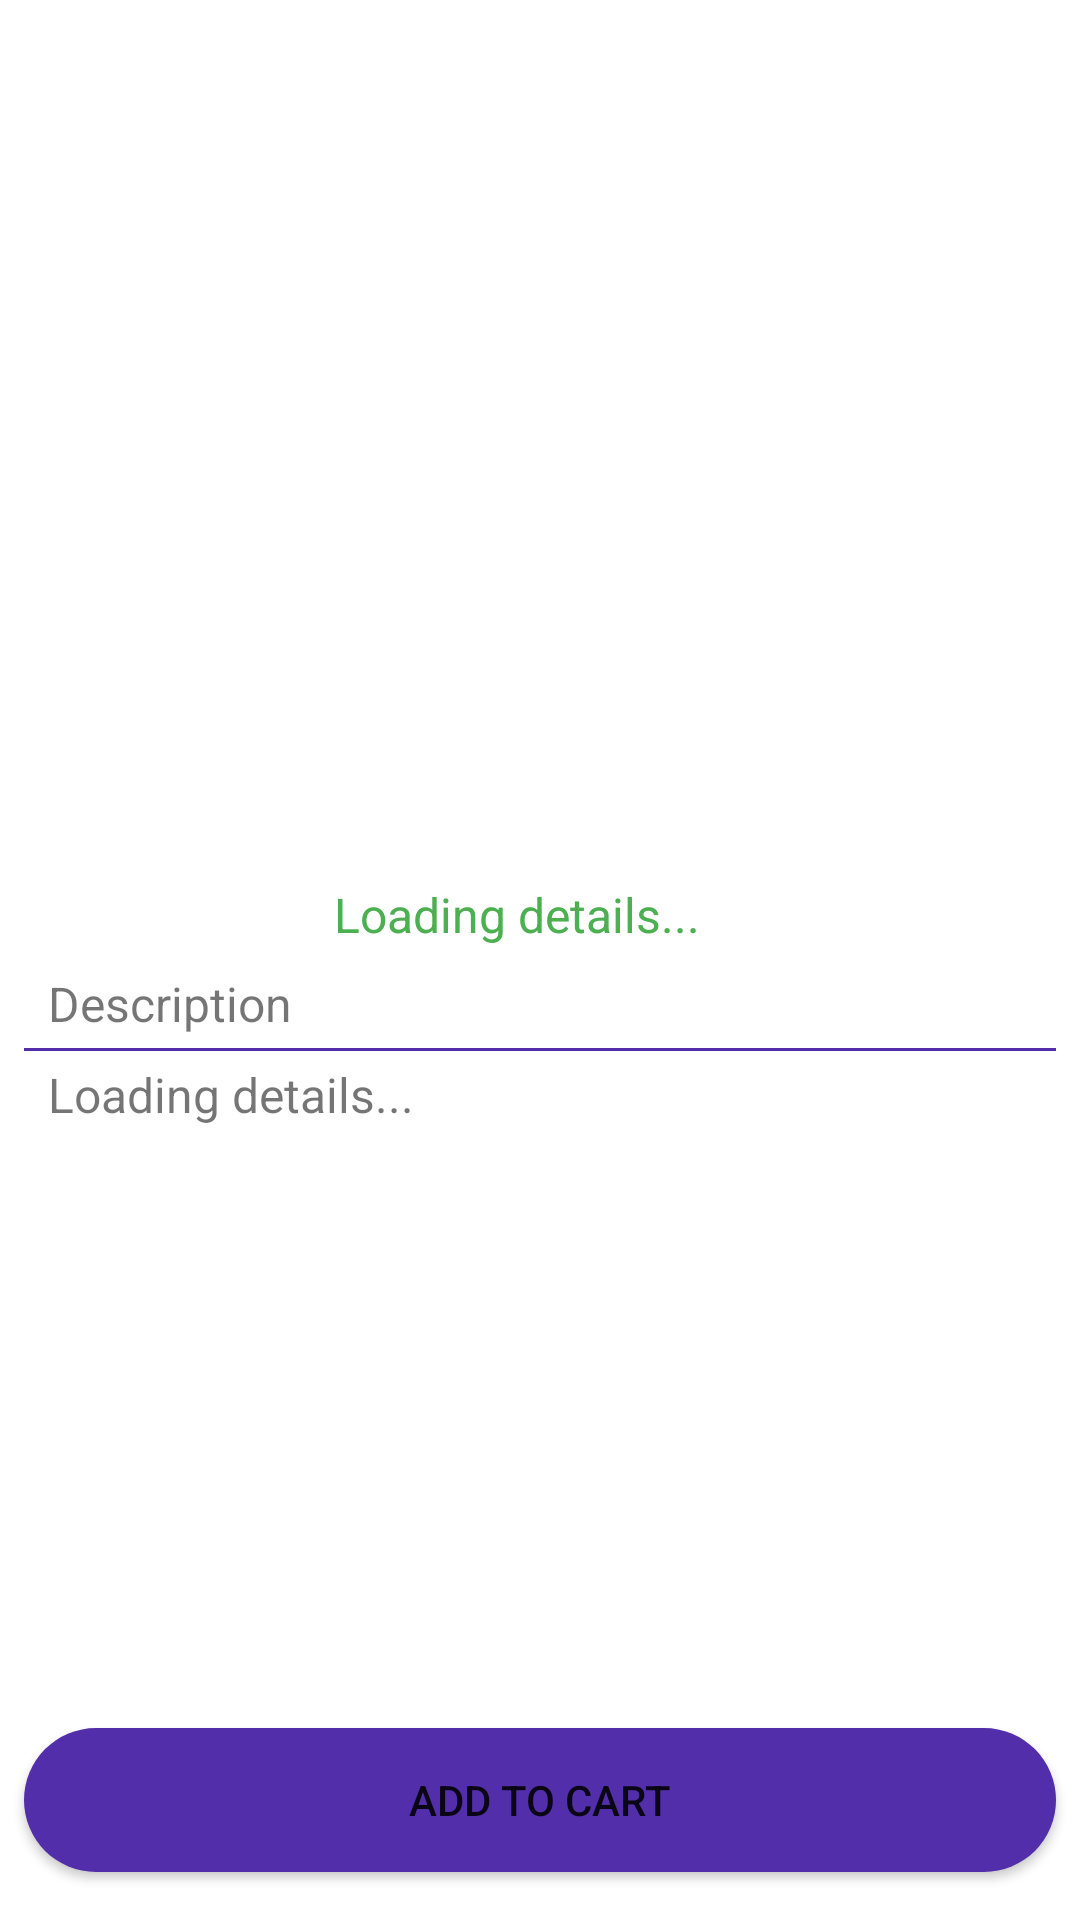

This screen was rendered from an Android layout file. Write that file and the resources it references.
<!-- AndroidManifest.xml: application theme Theme.VoteNow -->
<!-- res/layout/activity_product_details.xml -->
<?xml version="1.0" encoding="utf-8"?>
<androidx.constraintlayout.widget.ConstraintLayout xmlns:android="http://schemas.android.com/apk/res/android"
    xmlns:app="http://schemas.android.com/apk/res-auto"
    xmlns:tools="http://schemas.android.com/tools"
    android:layout_width="match_parent"
    android:layout_height="match_parent"
    tools:context=".activities.ProductDetailsActivity">


    <ImageView
        android:id="@+id/productImage"
        android:layout_width="0dp"
        android:layout_height="250dp"
        android:layout_marginStart="8dp"
        android:layout_marginTop="8dp"
        android:layout_marginEnd="8dp"
        android:scaleType="fitCenter"
        app:layout_constraintEnd_toEndOf="parent"
        app:layout_constraintStart_toStartOf="parent"
        app:layout_constraintTop_toTopOf="parent"
        tools:srcCompat="@drawable/placeholder" />

    <TextView
        android:id="@+id/productPrice"
        android:layout_width="wrap_content"
        android:layout_height="wrap_content"
        android:layout_marginStart="8dp"
        android:layout_marginTop="36dp"
        android:layout_marginEnd="8dp"
        android:text="Loading details..."
        android:textColor="#4CAF50"
        android:textSize="16sp"
        app:layout_constraintEnd_toEndOf="@+id/productImage"
        app:layout_constraintHorizontal_bias="0.463"
        app:layout_constraintStart_toStartOf="@+id/productImage"
        app:layout_constraintTop_toBottomOf="@+id/productImage" />

    <TextView
        android:id="@+id/productDescription"
        android:layout_width="0dp"
        android:layout_height="wrap_content"
        android:layout_marginStart="8dp"
        android:layout_marginTop="96dp"
        android:layout_marginEnd="8dp"
        android:text="Loading details..."
        android:textSize="16sp"
        app:layout_constraintEnd_toEndOf="@+id/productImage"
        app:layout_constraintHorizontal_bias="0.0"
        app:layout_constraintStart_toStartOf="@+id/productImage"
        app:layout_constraintTop_toBottomOf="@+id/productImage" />

    <Button
        android:id="@+id/addToCartBtn"
        android:layout_width="0dp"
        android:layout_height="wrap_content"
        android:layout_marginStart="8dp"
        android:layout_marginEnd="8dp"
        android:layout_marginBottom="16dp"
        android:background="@drawable/round_bg"
        android:padding="10dp"
        android:text="Add to Cart"
        app:layout_constraintBottom_toBottomOf="parent"
        app:layout_constraintEnd_toEndOf="parent"
        app:layout_constraintStart_toStartOf="parent" />

    <TextView
        android:id="@+id/textView8"
        android:layout_width="wrap_content"
        android:layout_height="wrap_content"
        android:layout_marginStart="16dp"
        android:text="Description"
        android:textSize="16sp"
        app:layout_constraintBottom_toTopOf="@+id/productDescription"
        app:layout_constraintStart_toStartOf="parent"
        app:layout_constraintTop_toBottomOf="@+id/productImage"
        app:layout_constraintVertical_bias="0.883" />

    <View
        android:id="@+id/view3"
        android:layout_width="match_parent"
        android:layout_height="1dp"
        android:layout_marginStart="8dp"
        android:layout_marginTop="4dp"
        android:layout_marginEnd="8dp"
        android:background="@color/Birugelapbmw"
        app:layout_constraintEnd_toEndOf="parent"
        app:layout_constraintHorizontal_bias="0.0"
        app:layout_constraintStart_toStartOf="parent"
        app:layout_constraintTop_toBottomOf="@+id/textView8" />


</androidx.constraintlayout.widget.ConstraintLayout>
<!-- resources referenced by this layout -->
<resources>
  <color name="Birugelapbmw">#522EAB</color>
  <!-- drawable round_bg (drawable-v24) -->
  <?xml version="1.0" encoding="utf-8"?>
  <shape xmlns:android="http://schemas.android.com/apk/res/android">
      <solid android:color="@color/Birugelapbmw"/>
      <corners android:radius="100dp"/>
  </shape>
  <style name="Theme.VoteNow" parent="Theme.MaterialComponents.DayNight.DarkActionBar">
          
          <item name="colorPrimary">@color/Birugelapbmw</item>
          <item name="colorPrimaryVariant">@color/Iniabu</item>
          <item name="colorOnPrimary">@color/white</item>
  
  
  
          
          <item name="colorSecondary">@color/teal_200</item>
          <item name="colorSecondaryVariant">@color/teal_700</item>
          <item name="colorOnSecondary">@color/black</item>
          
          <item name="android:statusBarColor" tools:targetApi="l">?attr/colorPrimaryVariant</item>
          
      </style>
  <color name="Iniabu">#D6D7D7</color>
  <color name="white">#FFFFFFFF</color>
  <color name="teal_200">#FF03DAC5</color>
  <color name="teal_700">#FF018786</color>
  <color name="black">#FF000000</color>
</resources>
